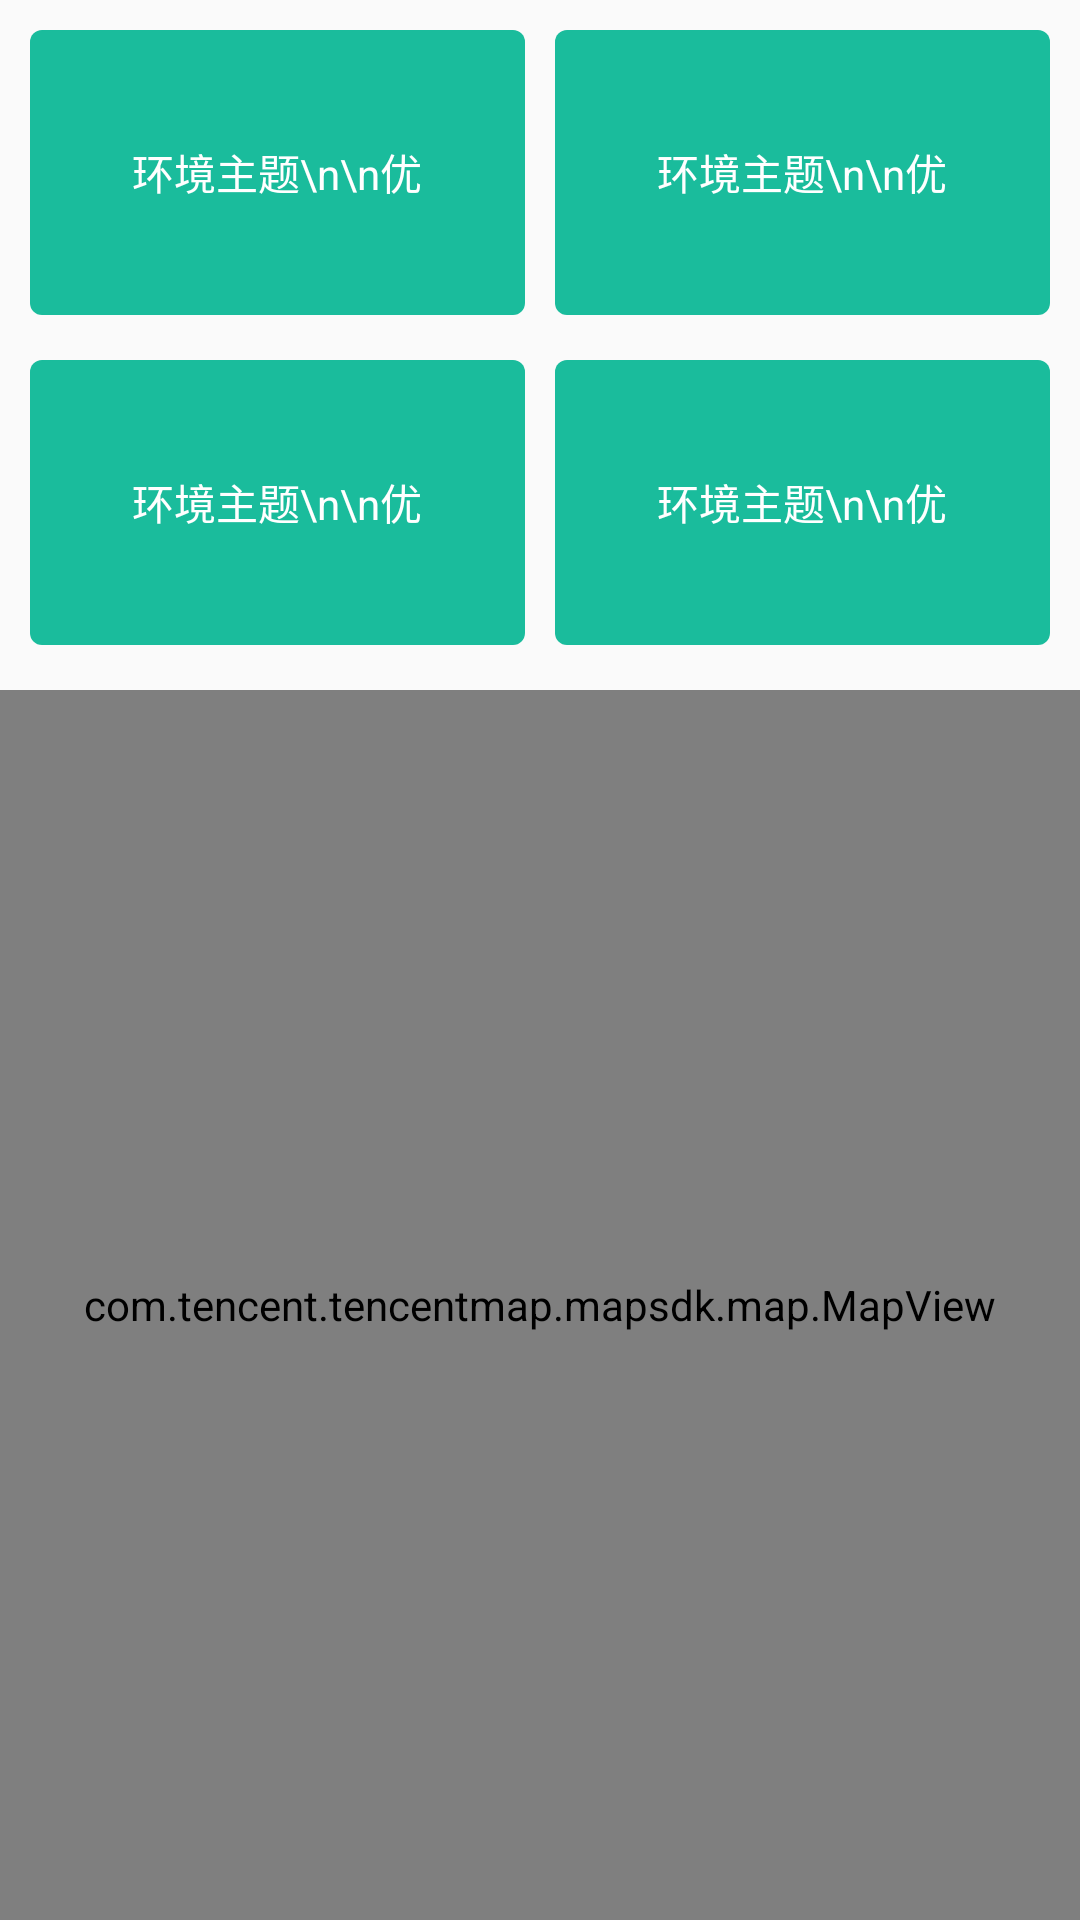

Here is an Android app screen rendered from its layout file. Give the layout XML and the strings, colors and styles it references.
<!-- AndroidManifest.xml: application theme AppTheme -->
<!-- res/layout/home_fragment.xml -->
<?xml version="1.0" encoding="utf-8"?>
<LinearLayout xmlns:android="http://schemas.android.com/apk/res/android"
    xmlns:app="http://schemas.android.com/apk/res-auto"
    xmlns:tools="http://schemas.android.com/tools"
    android:orientation="vertical" android:layout_width="match_parent"
    android:layout_height="match_parent">
    <include layout="@layout/toolbar_layout"/>

    <LinearLayout
        android:layout_width="match_parent"
        android:layout_marginTop="10dp"
        android:layout_height="100dp">

        <TextView
            android:layout_width="match_parent"
            android:layout_weight="1"
            android:text="环境主题\n\n优"
            android:gravity="center"
            android:id="@+id/tv0"
            android:textColor="@color/white"
            android:background="@drawable/round_rectangle_keycolor"
            android:layout_height="match_parent"
            android:layout_marginBottom="5dp"
            android:layout_marginLeft="10dp"
            android:layout_marginRight="5dp" />

        <TextView
            android:layout_width="match_parent"
            android:layout_weight="1"
            android:text="环境主题\n\n优"
            android:gravity="center"
            android:textColor="@color/white"
            android:background="@drawable/round_rectangle_keycolor"
            android:layout_height="match_parent"
            android:layout_marginBottom="5dp"
            android:layout_marginLeft="5dp"
            android:layout_marginRight="10dp" />
    </LinearLayout>

    <LinearLayout
        android:layout_width="match_parent"
        android:layout_marginTop="10dp"
        android:layout_height="100dp">
        <TextView
            android:layout_width="match_parent"
            android:layout_weight="1"
            android:text="环境主题\n\n优"
            android:gravity="center"
            android:textColor="@color/white"
            android:layout_marginBottom="5dp"
            android:layout_marginLeft="10dp"
            android:layout_marginRight="5dp"
            android:background="@drawable/round_rectangle_keycolor"
            android:layout_height="match_parent" />
        <TextView
            android:layout_width="match_parent"
            android:layout_weight="1"
            android:text="环境主题\n\n优"
            android:gravity="center"
            android:textColor="@color/white"
            android:layout_marginBottom="5dp"
            android:layout_marginLeft="5dp"
            android:layout_marginRight="10dp"
            android:background="@drawable/round_rectangle_keycolor"
            android:layout_height="match_parent" />
    </LinearLayout>

    <com.tencent.tencentmap.mapsdk.map.MapView
        android:layout_width="match_parent"
        android:id="@+id/map_view"
        android:layout_height="match_parent"
        android:layout_marginTop="10dp">

    </com.tencent.tencentmap.mapsdk.map.MapView>



</LinearLayout>
<!-- res/layout/toolbar_layout.xml (included above) -->
<?xml version="1.0" encoding="utf-8"?>
<LinearLayout xmlns:android="http://schemas.android.com/apk/res/android"
    android:orientation="vertical" android:layout_width="match_parent"
    android:layout_height="wrap_content">
    <android.support.design.widget.AppBarLayout

        android:layout_width="match_parent"
        android:layout_height="wrap_content">
        <android.support.v7.widget.Toolbar
            android:layout_width="match_parent"
            android:id="@+id/tool_bar"
            android:visibility="gone"
            android:title=""
            android:layout_height="wrap_content">
            <ImageView
                android:layout_width="wrap_content"
                android:layout_height="wrap_content"
                android:layout_margin="10dp"
                android:padding="5dp"
                android:visibility="gone"
                android:layout_gravity="left"
                android:id="@+id/toolbar_left" />
            <TextView
                android:layout_width="wrap_content"
                android:layout_height="wrap_content"
                android:text="@string/app_name"
                android:textColor="@color/white"
                android:textSize="20sp"
                android:layout_gravity="center"
                android:id="@+id/toolbar_title" />

            <TextView
                android:layout_width="wrap_content"
                android:layout_height="wrap_content"
                android:textColor="@color/text_view_selector"
                android:textSize="12sp"
                android:layout_margin="10dp"
                android:layout_gravity="right"
                android:id="@+id/toolbar_right" />
        </android.support.v7.widget.Toolbar>
    </android.support.design.widget.AppBarLayout>
</LinearLayout>
<!-- resources referenced by this layout -->
<resources>
  <color name="white">#fff</color>
  <!-- drawable round_rectangle_keycolor (drawable) -->
  <?xml version="1.0" encoding="utf-8"?>
  <shape xmlns:android="http://schemas.android.com/apk/res/android">
      <corners android:radius="@dimen/button_corner_radius"/>
      <solid android:color="@color/colorPrimary"/>
  </shape>
  <string name="app_name">RoadMonitor</string>
  <style name="AppTheme" parent="@style/Theme.AppCompat.Light.NoActionBar">
          
          <item name="colorPrimary">@color/colorPrimary</item>
          <item name="colorPrimaryDark">@color/colorPrimaryDark</item>
          <item name="colorAccent">@color/colorPrimary</item>
          <item name="android:textAppearanceMedium">@style/my_medium</item>
          <item name="actionMenuTextColor">@color/text_view_selector</item>
      </style>
  <dimen name="button_corner_radius">4dp</dimen>
  <color name="colorPrimary">#1abc9c</color>
  <color name="colorPrimaryDark">#16a085</color>
  <style name="my_medium">
          <item name="android:textColor">#000</item>
          <item name="android:textSize">17sp</item>
      </style>
</resources>
